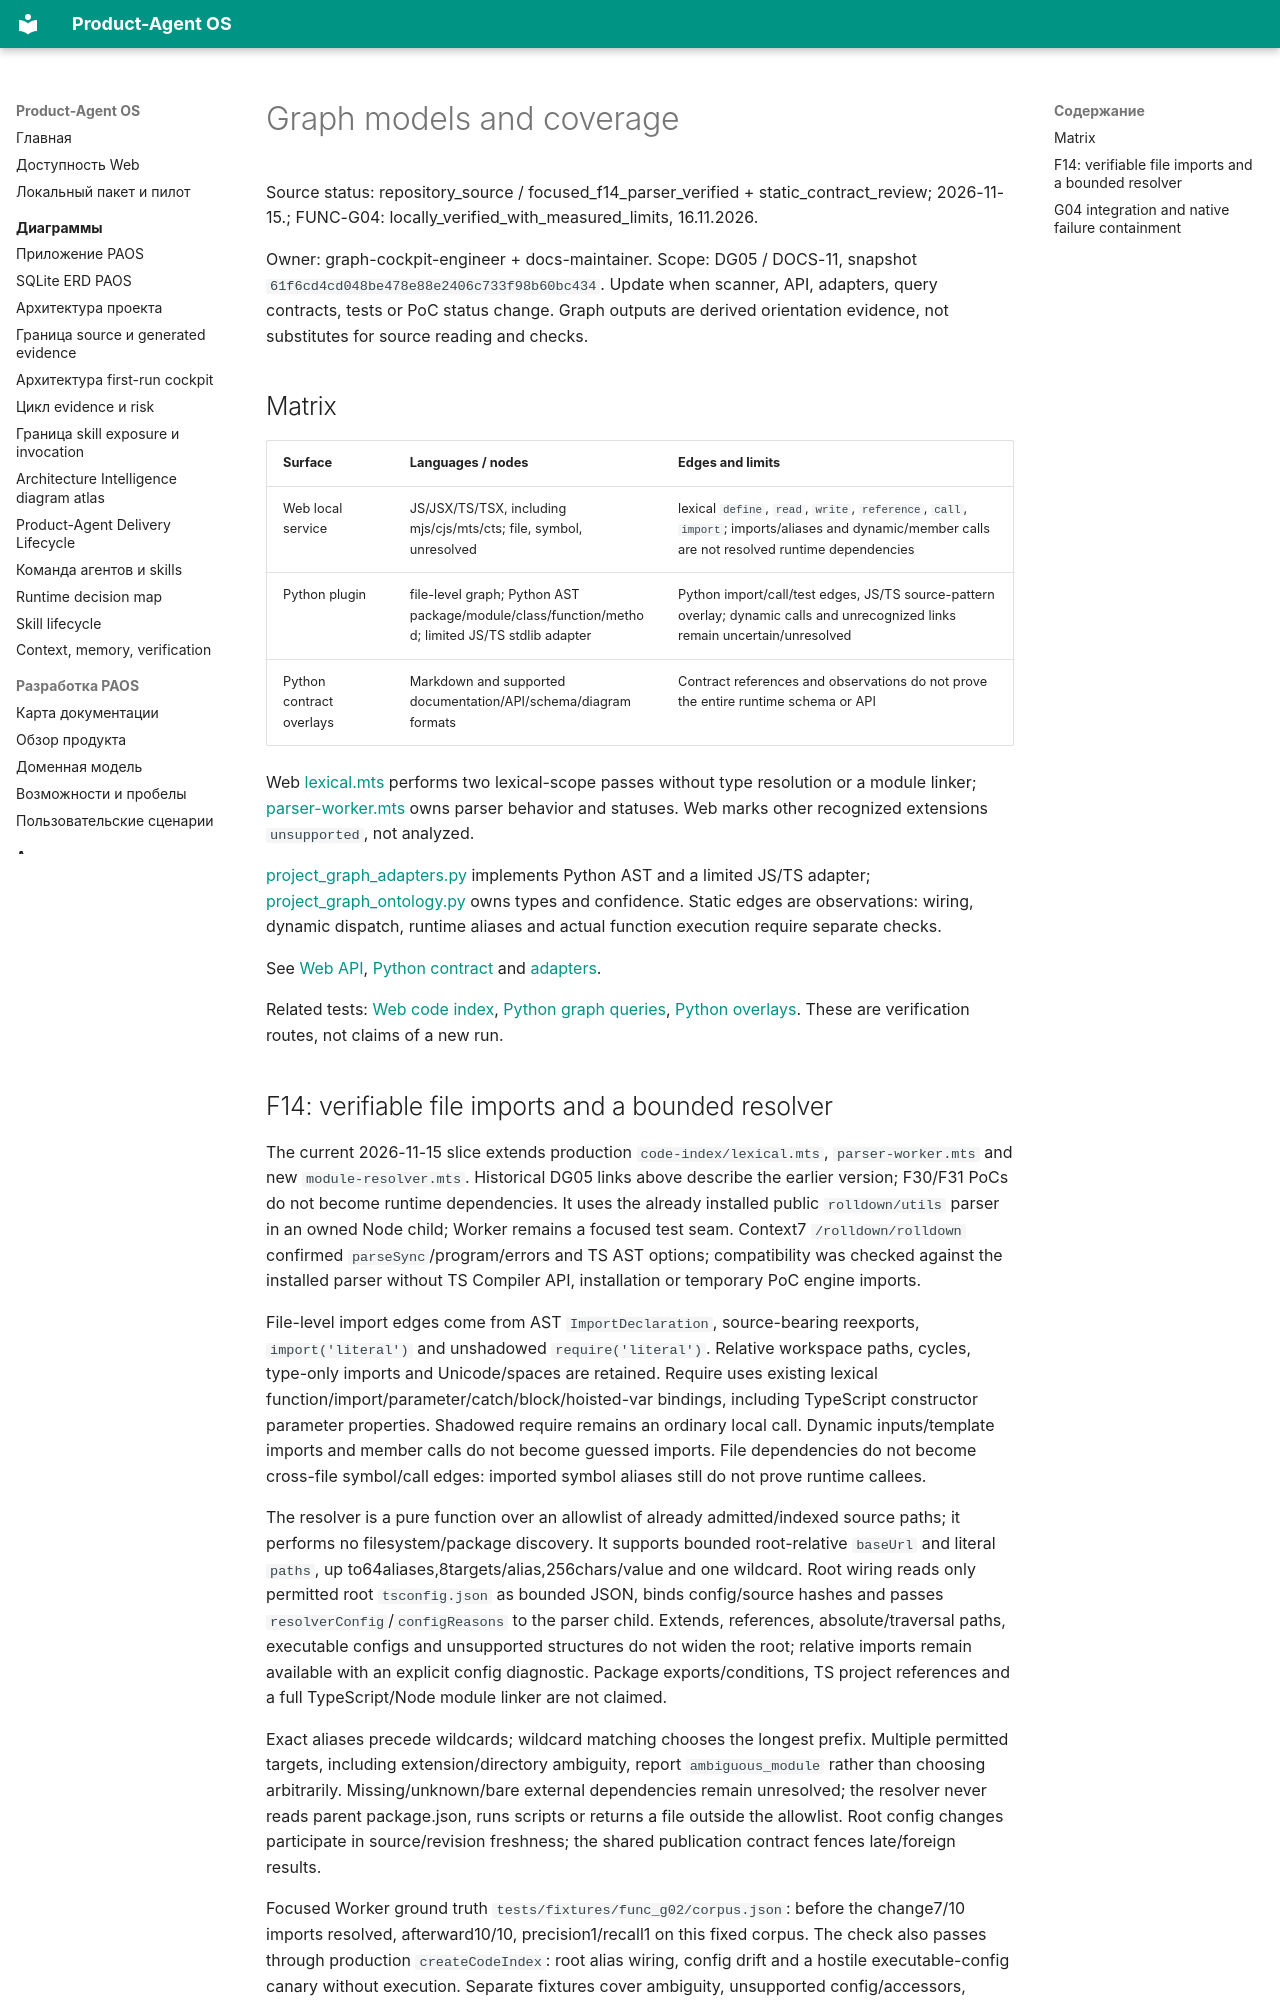

repository: alexroadcaster/product-agent-os · page: code-intelligence/graph-model.en.html · generator: mkdocs

# Graph models and coverage

Source status: repository_source / focused_f14_parser_verified + static_contract_review; 2026-11-15.; FUNC-G04: locally_verified_with_measured_limits, 16.11.2026.

Owner: graph-cockpit-engineer + docs-maintainer. Scope: DG05 / DOCS-11, snapshot `61f6cd4cd048be478e88e2406c733f98b60bc434`. Update when scanner, API, adapters, query contracts, tests or PoC status change. Graph outputs are derived orientation evidence, not substitutes for source reading and checks.

## Matrix

| Surface | Languages / nodes | Edges and limits |
| --- | --- | --- |
| Web local service | JS/JSX/TS/TSX, including mjs/cjs/mts/cts; file, symbol, unresolved | lexical `define`, `read`, `write`, `reference`, `call`, `import`; imports/aliases and dynamic/member calls are not resolved runtime dependencies |
| Python plugin | file-level graph; Python AST package/module/class/function/method; limited JS/TS stdlib adapter | Python import/call/test edges, JS/TS source-pattern overlay; dynamic calls and unrecognized links remain uncertain/unresolved |
| Python contract overlays | Markdown and supported documentation/API/schema/diagram formats | Contract references and observations do not prove the entire runtime schema or API |

Web [lexical.mts](https://github.com/alexroadcaster/product-agent-os/blob/61f6cd4cd048be478e88e2406c733f98b60bc434/apps/local-service/src/code-index/lexical.mts) performs two lexical-scope passes without type resolution or a module linker; [parser-worker.mts](https://github.com/alexroadcaster/product-agent-os/blob/61f6cd4cd048be478e88e2406c733f98b60bc434/apps/local-service/src/code-index/parser-worker.mts) owns parser behavior and statuses. Web marks other recognized extensions `unsupported`, not analyzed.

[project_graph_adapters.py](https://github.com/alexroadcaster/product-agent-os/blob/61f6cd4cd048be478e88e2406c733f98b60bc434/plugins/product-agent-os/scripts/product_agent_os/project_graph_adapters.py) implements Python AST and a limited JS/TS adapter; [project_graph_ontology.py](https://github.com/alexroadcaster/product-agent-os/blob/61f6cd4cd048be478e88e2406c733f98b60bc434/plugins/product-agent-os/scripts/product_agent_os/project_graph_ontology.py) owns types and confidence. Static edges are observations: wiring, dynamic dispatch, runtime aliases and actual function execution require separate checks.

See [Web API](../api/endpoints.md), [Python contract](../product-agent-os/graph-intelligence-contract.md) and [adapters](adapters.md).

Related tests: [Web code index](https://github.com/alexroadcaster/product-agent-os/blob/61f6cd4cd048be478e88e2406c733f98b60bc434/tests/web/code-index.test.mts), [Python graph queries](https://github.com/alexroadcaster/product-agent-os/blob/61f6cd4cd048be478e88e2406c733f98b60bc434/tests/product_agent_os/test_project_graph_queries.py), [Python overlays](https://github.com/alexroadcaster/product-agent-os/blob/61f6cd4cd048be478e88e2406c733f98b60bc434/tests/product_agent_os/test_project_graph_overlays.py). These are verification routes, not claims of a new run.
